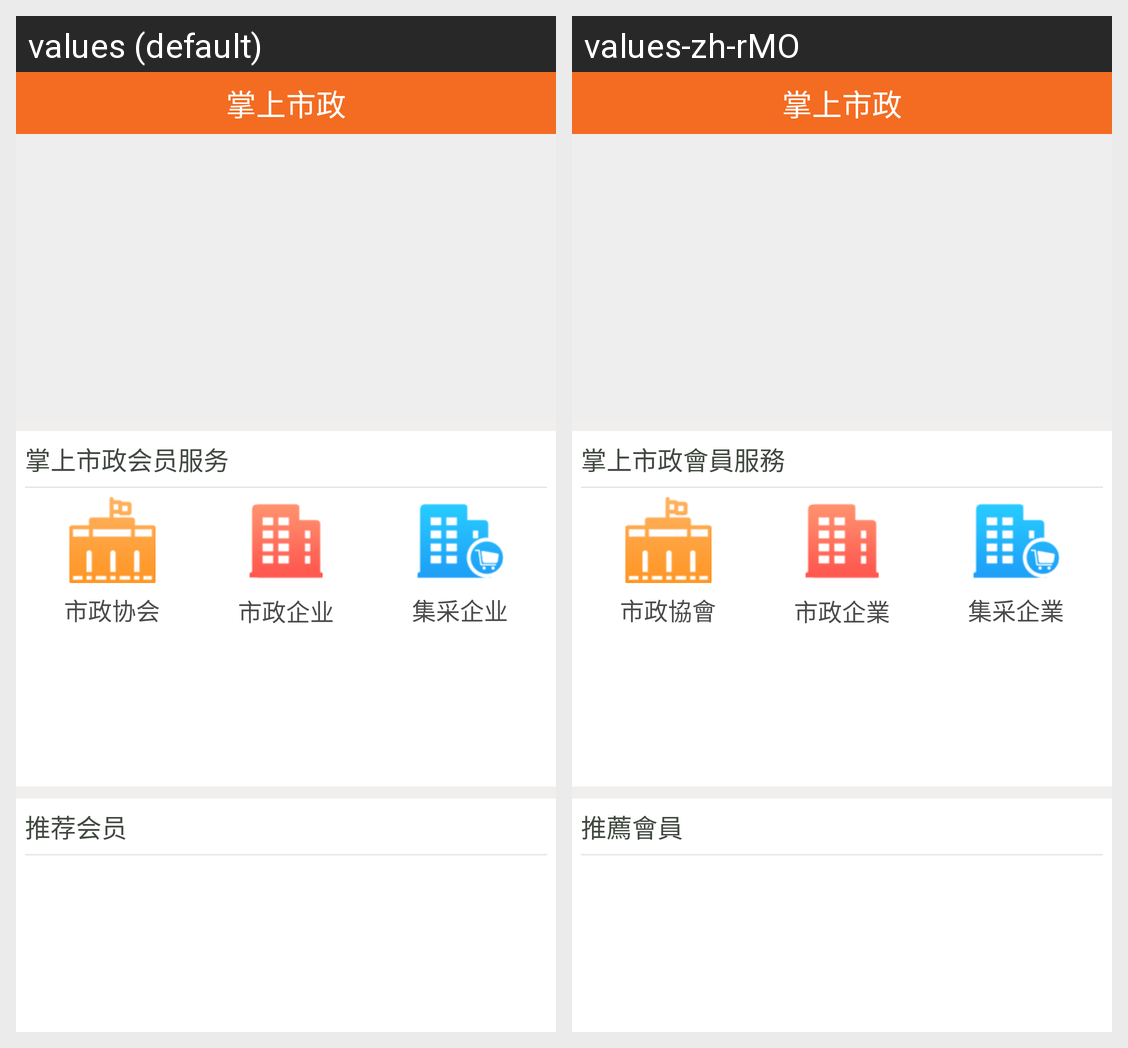

Locale-by-locale string values for the Android screen shown in this grid:
Android screen res/layout/fragment_main1.xml rendered under 2 locales, left to right: values (default), values-zh-rMO. Device: Nexus 5 (rendered at 1080×1920; each locale shown at half size, 540×960, under a caption strip naming it); theme AppTheme.
Strings drawn on this screen, with the default value and each locale's value (text and hints the layout hard-codes, and strings that could not be matched under every locale, appear in the picture but are not listed):

memeber_mid_title
  values: 掌上市政会员服务
  values-zh-rMO: 掌上市政會員服務

memeber_assiation
  values: 市政协会
  values-zh-rMO: 市政協會

memeber_bussiness
  values: 市政企业
  values-zh-rMO: 市政企業

memeber_company
  values: 集采企业
  values-zh-rMO: 集采企業

memeber_bottom_title
  values: 推荐会员
  values-zh-rMO: 推薦會員
